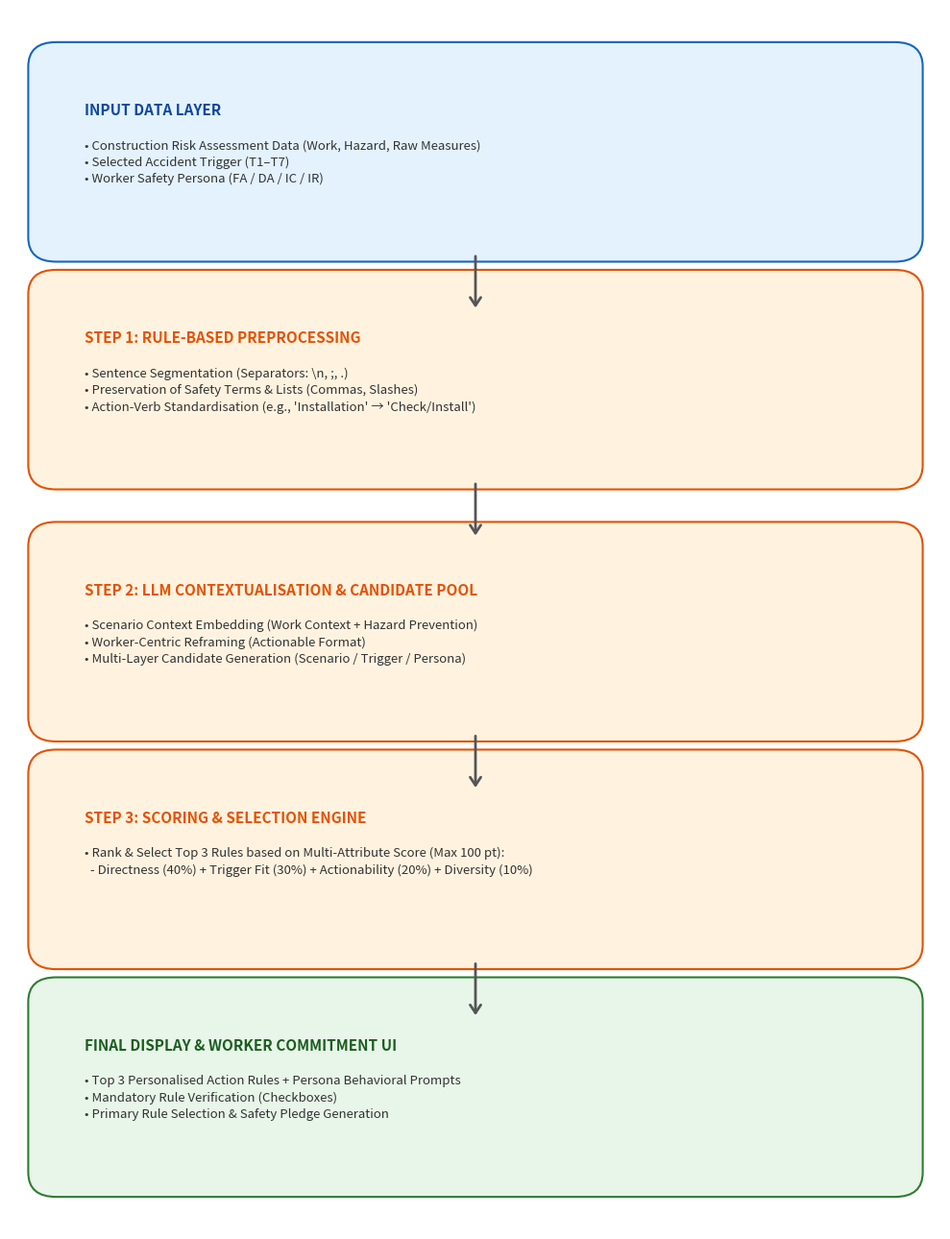

The matplotlib source for this figure:
import matplotlib.pyplot as plt
import matplotlib.patches as patches

def create_fig1():
    # 그래프 기본 설정
    fig, ax = plt.subplots(figsize=(10, 13), dpi=300)
    ax.set_xlim(0, 10)
    ax.set_ylim(0, 15)
    ax.axis('off')

    # 색상 정의
    c_input = {'bg': '#E3F2FD', 'edge': '#1565C0', 'txt': '#0D47A1'}
    c_proc  = {'bg': '#FFF3E0', 'edge': '#E65100', 'txt': '#E65100'}
    c_out   = {'bg': '#E8F5E9', 'edge': '#2E7D32', 'txt': '#1B5E20'}

    # 박스 데이터 (Y위치, 색상, 제목, 세부내용)
    boxes = [
        (12.2, c_input, "INPUT DATA LAYER", 
         "• Construction Risk Assessment Data (Work, Hazard, Raw Measures)\n• Selected Accident Trigger (T1–T7)\n• Worker Safety Persona (FA / DA / IC / IR)"),
        
        (9.4, c_proc, "STEP 1: RULE-BASED PREPROCESSING", 
         "• Sentence Segmentation (Separators: \\n, ;, .)\n• Preservation of Safety Terms & Lists (Commas, Slashes)\n• Action-Verb Standardisation (e.g., 'Installation' → 'Check/Install')"),
        
        (6.3, c_proc, "STEP 2: LLM CONTEXTUALISATION & CANDIDATE POOL", 
         "• Scenario Context Embedding (Work Context + Hazard Prevention)\n• Worker-Centric Reframing (Actionable Format)\n• Multi-Layer Candidate Generation (Scenario / Trigger / Persona)"),
        
        (3.5, c_proc, "STEP 3: SCORING & SELECTION ENGINE", 
         "• Rank & Select Top 3 Rules based on Multi-Attribute Score (Max 100 pt):\n  - Directness (40%) + Trigger Fit (30%) + Actionability (20%) + Diversity (10%)"),
        
        (0.7, c_out, "FINAL DISPLAY & WORKER COMMITMENT UI", 
         "• Top 3 Personalised Action Rules + Persona Behavioral Prompts\n• Mandatory Rule Verification (Checkboxes)\n• Primary Rule Selection & Safety Pledge Generation")
    ]

    # 박스 그리기
    for y, color, title, desc in boxes:
        rect = patches.FancyBboxPatch((0.5, y), 9, 2.1, boxstyle="round,pad=0.3",
                                      linewidth=1.5, edgecolor=color['edge'], facecolor=color['bg'])
        ax.add_patch(rect)
        ax.text(0.8, y + 1.65, title, fontsize=11, fontweight='bold', color=color['txt'], va='top')
        ax.text(0.8, y + 1.2, desc, fontsize=9.5, color='#333333', va='top', linespacing=1.4)

    # 화살표 그리기
    arrow_y_positions = [12.0, 9.2, 6.1, 3.3]
    for ay in arrow_y_positions:
        ax.annotate('', xy=(5, ay - 0.7), xytext=(5, ay),
                    arrowprops=dict(arrowstyle="->,head_width=0.4,head_length=0.6", lw=2, color='#555555'))

    plt.tight_layout()
    plt.savefig("Figure1_Pipeline.png", bbox_inches='tight')
    print("✅ Figure1_Pipeline.png 저장 완료!")

if __name__ == "__main__":
    create_fig1()
